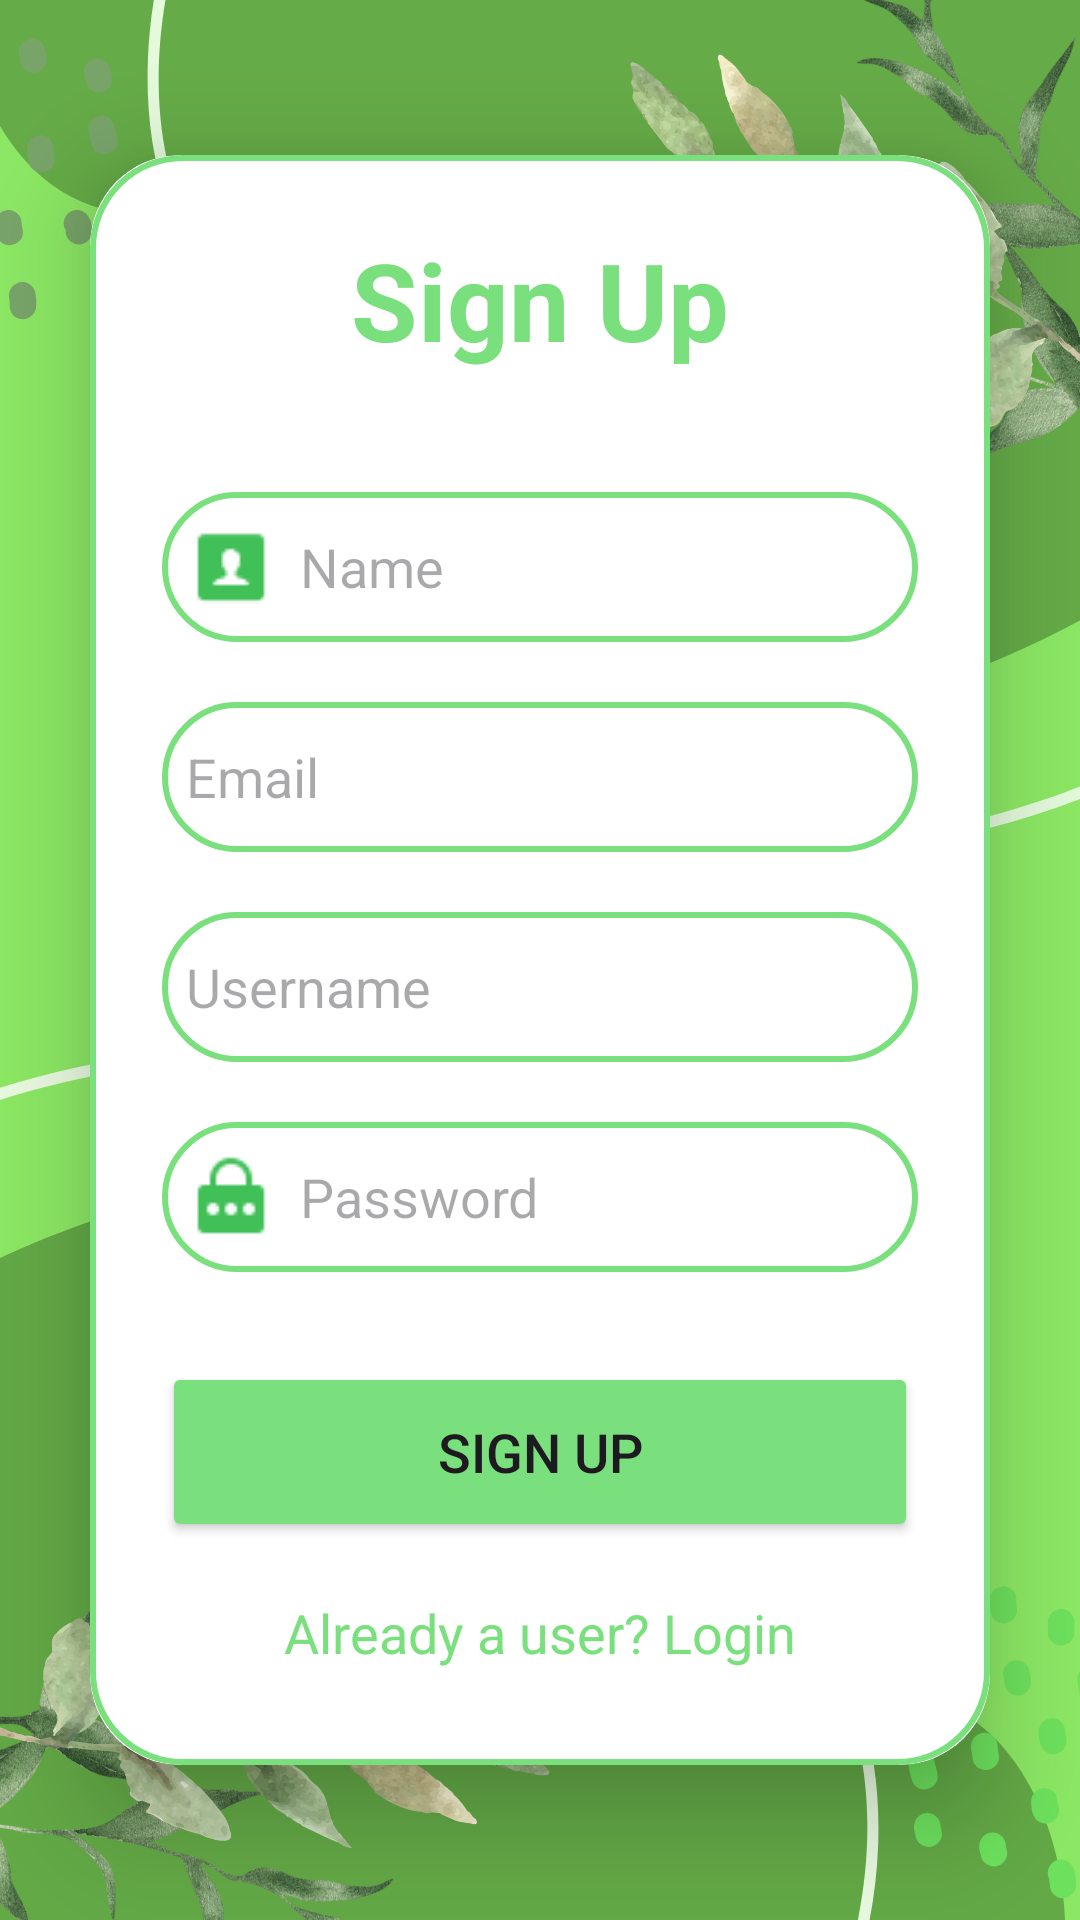

Reconstruct the res/layout file that produces this screen, plus the resources it refers to.
<!-- AndroidManifest.xml: application theme Theme.EcoGrowPlanner -->
<!-- res/layout/activity_sign_up.xml -->
<?xml version="1.0" encoding="utf-8"?>

<LinearLayout
    xmlns:android="http://schemas.android.com/apk/res/android"
    xmlns:app="http://schemas.android.com/apk/res-auto"
    xmlns:tools="http://schemas.android.com/tools"
    android:id="@+id/main"
    android:layout_width="match_parent"
    android:layout_height="match_parent"
    android:orientation="vertical"
    android:gravity="center"
    android:background="@drawable/pic2"
    tools:context=".SignupActivity">

    
    <androidx.cardview.widget.CardView
        android:layout_width="match_parent"
        android:layout_height="wrap_content"
        android:layout_margin="30dp"
        app:cardCornerRadius="30dp"
        app:cardElevation="20dp">

        
        <LinearLayout
            android:layout_width="match_parent"
            android:layout_height="wrap_content"
            android:orientation="vertical"
            android:padding="24dp"
            android:background="@drawable/lavender"
            tools:ignore="ExtraText">

            
            <TextView
                android:layout_width="match_parent"
                android:layout_height="wrap_content"
                android:text="Sign Up"
                android:textSize="36sp"
                android:textAlignment="center"
                android:textStyle="bold"
                android:textColor="@color/green" />

            
            <EditText
                android:layout_width="match_parent"
                android:layout_height="50dp"
                android:id="@+id/signup_name"
                android:background="@drawable/lavender"
                android:layout_marginTop="40dp"
                android:padding="8dp"
                android:hint="Name"
                android:drawableStart="@drawable/name"
                android:drawablePadding="8dp"
                android:textColor="@color/black" />

            
            <EditText
                android:layout_width="match_parent"
                android:layout_height="50dp"
                android:id="@+id/signup_email"
                android:background="@drawable/lavender"
                android:layout_marginTop="20dp"
                android:padding="8dp"
                android:hint="Email"
                android:drawableStart="@drawable/email"
                android:drawablePadding="8dp"
                android:textColor="@color/black" />

            
            <EditText
                android:layout_width="match_parent"
                android:layout_height="50dp"
                android:id="@+id/signup_username"
                android:background="@drawable/lavender"
                android:layout_marginTop="20dp"
                android:padding="8dp"
                android:hint="Username"
                android:drawableStart="@drawable/username"
                android:drawablePadding="8dp"
                android:textColor="@color/black" />

            
            <EditText
                android:layout_width="match_parent"
                android:layout_height="50dp"
                android:id="@+id/signup_password"
                android:background="@drawable/lavender"
                android:layout_marginTop="20dp"
                android:padding="8dp"
                android:hint="Password"
                android:drawableStart="@drawable/password"
                android:inputType="textPassword"
                android:drawablePadding="8dp"
                android:textColor="@color/black" />

            
            <Button
                android:layout_width="match_parent"
                android:layout_height="60dp"
                android:text="Sign Up"
                android:id="@+id/signup_button"
                android:textSize="18sp"
                android:layout_marginTop="30dp"
                android:backgroundTint="@color/green"
                app:cornerRadius = "20dp"/> />

            
            <TextView
                android:layout_width="wrap_content"
                android:layout_height="wrap_content"
                android:id="@+id/loginRedirectText"
                android:text="Already a user? Login"
                android:layout_gravity="center"
                android:padding="8dp"
                android:layout_marginTop="10dp"
                android:textColor="@color/green"
                android:textSize="18sp" />

        </LinearLayout>

    </androidx.cardview.widget.CardView>

</LinearLayout>
<!-- resources referenced by this layout -->
<resources>
  <color name="black">#FF000000</color>
  <color name="green">#7AE07D</color>
  <!-- drawable lavender (drawable) -->
  <?xml version="1.0" encoding="utf-8"?>
  
  <shape xmlns:android="http://schemas.android.com/apk/res/android"
      android:shape="rectangle">
  
      <stroke
          android:width="2dp"
          android:color="@color/green">
  
      </stroke>
  
      <corners
          android:radius="30dp">
  
      </corners>
  </shape>
  <!-- drawable name: png bitmap (drawable, 369 bytes) -->
  <!-- drawable password: png bitmap (drawable, 388 bytes) -->
  <!-- drawable pic2: png bitmap (drawable, 435956 bytes) -->
  <style name="Theme.EcoGrowPlanner" parent="Base.Theme.EcoGrowPlanner" />
  <style name="Base.Theme.EcoGrowPlanner" parent="Theme.Material3.DayNight.NoActionBar">
          
          
      </style>
</resources>
